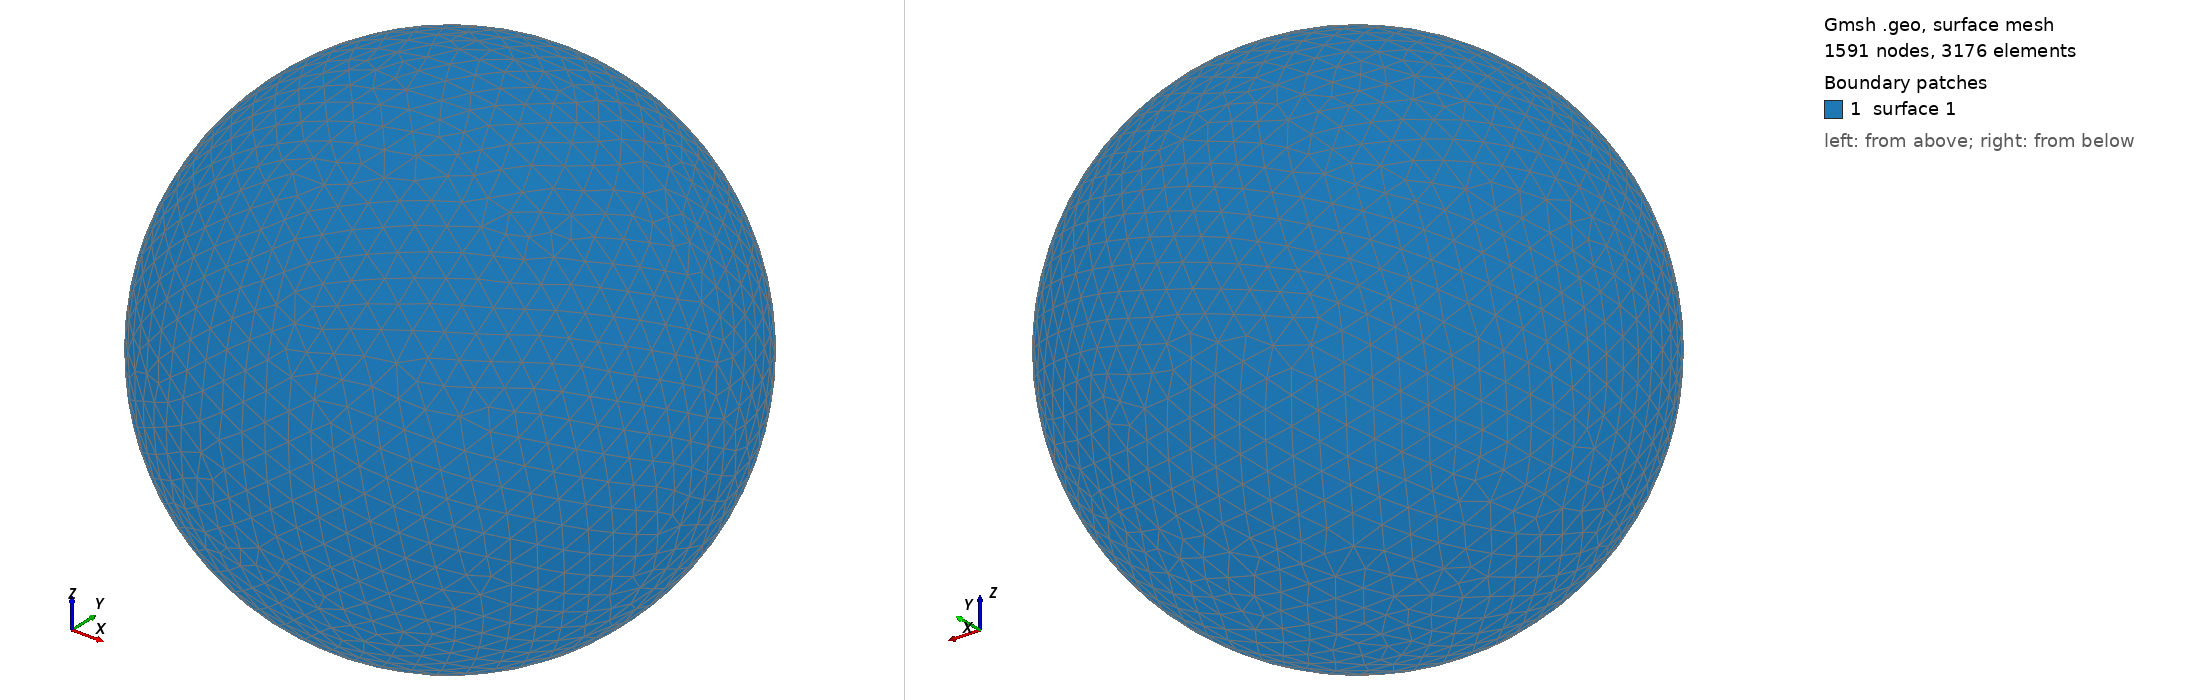

Gmsh geometry script, surface-meshed: 1591 nodes, 3176 surface elements. Boundary patches (legend numbers): 1 surface 1. Left view from above one corner, right view from below the opposite corner. The script declares no physical surfaces, so the legend lists its geometric surfaces. The drawing asked Gmsh for element sizes between 1% and 20% of the model's largest extent; the script's own settings can give other sizes.

=== shot2539.geo (drawn) ===
SetFactory("OpenCASCADE");
Point(1) = {0,0,0,0};
Sphere(1) = {0,0,0,0.58420000};
MeshSize{ PointsOf{ Surface{:}; } } = 0.058420000;
Mesh.ElementOrder=1;
Mesh.Format=39;
